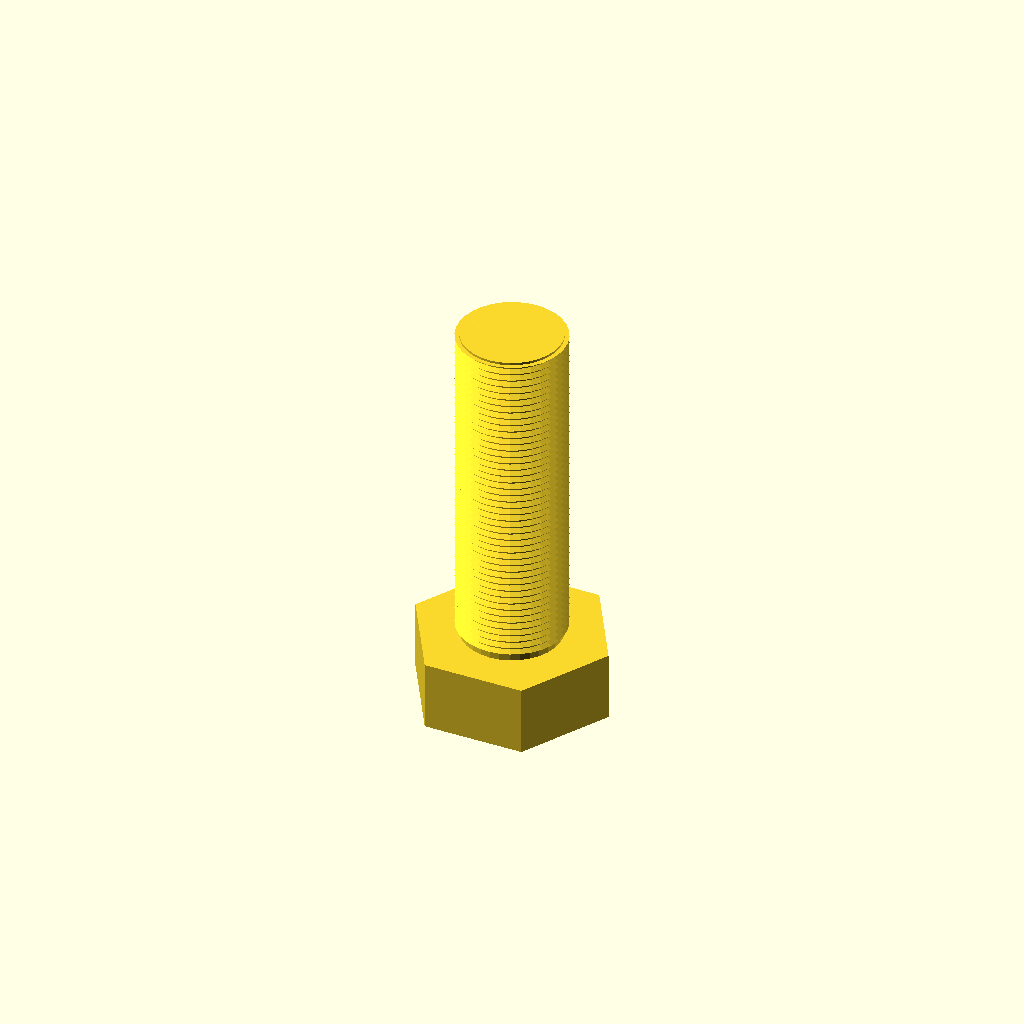
Cell 1: rendered with the file's own defaults.
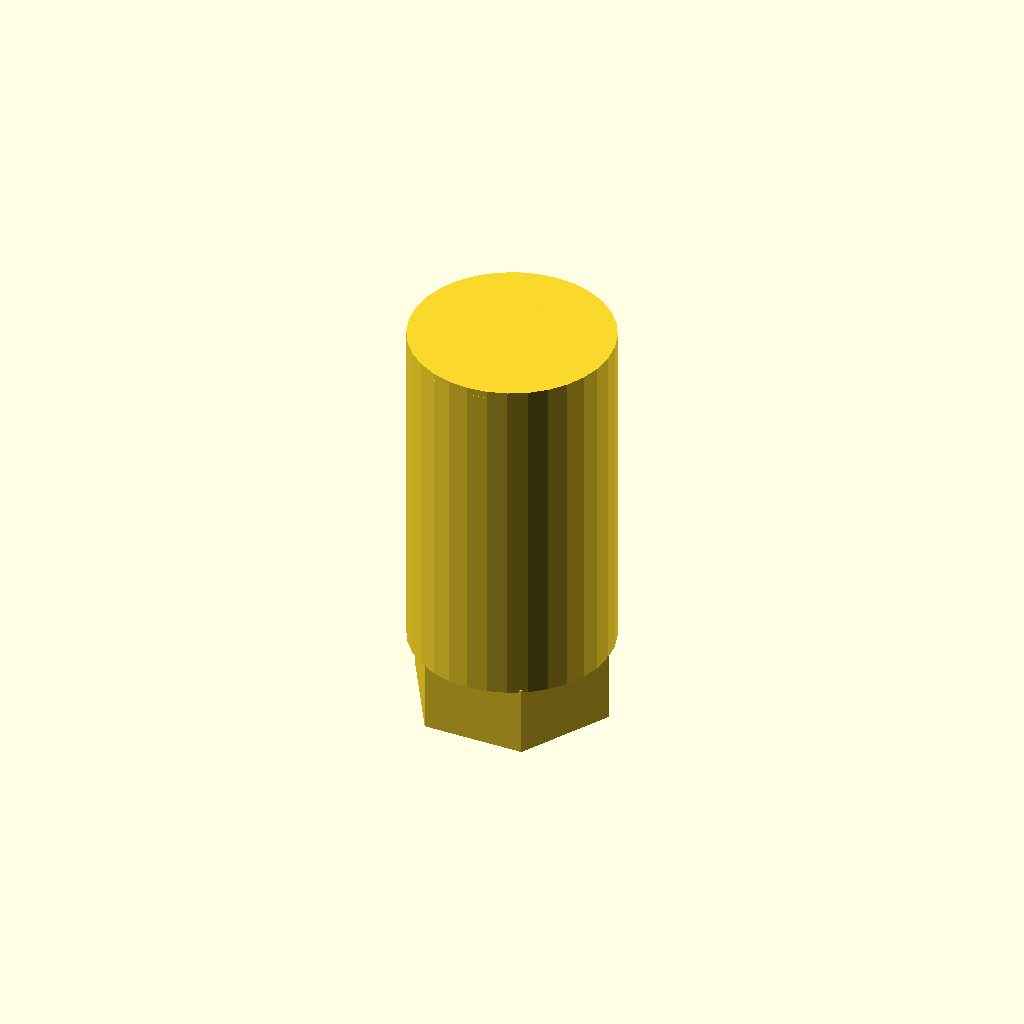
Cell 2 — core_d set to 40.86, the other parameters unchanged.
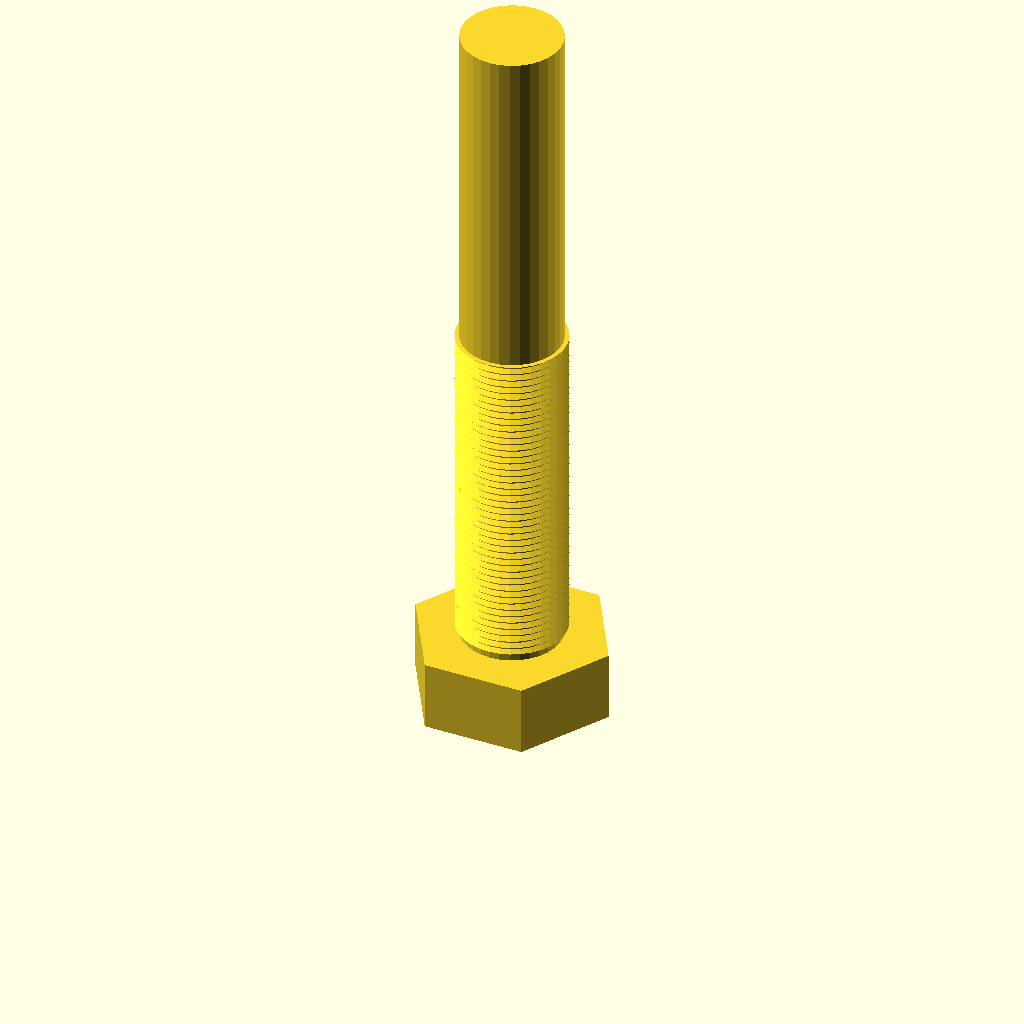
Cell 3: length = 140 (everything else at default).
One fixed orthographic camera (rotation 55°, 0°, 25°; colour scheme Cornfield) for every cell.
OpenSCAD source file optional_data/data/gen3/threads/part_0057.scad:
$fn = 32;

// ----------------------------------------------------------------------
// Threaded stud: M22.23 x 1.5 thread, 70 mm long
// ----------------------------------------------------------------------

// --- parameters (mm) ---
shank_d = 22.23;          // major diameter
pitch = 1.5;              // thread pitch
depth = 0.9;              // thread depth
core_d = 20.43;           // minor diameter
length = 70;              // shank length under the head
thread_len = 70;          // threaded length
head_af = 35.6;           // hex across flats
head_h = 14.4;            // head height
chamfer = 1.5;            // tip chamfer

union() {
  /* hex head */
  cylinder(h = 14.4, d = 41.107, $fn = 6);
  /* shank at the minor diameter, sunk into the head */
  translate([0, 0, head_h - 0.5]) cylinder(h = length + 0.5, d = core_d);
  /* thread ridges: crests at the major diameter, roots inside the shank */
  translate([0, 0, head_h - 0.5]) rotate_extrude() polygon([[8.213, 0], [8.213, 70], [11.113, 70], [9.913, 69.325], [11.113, 68.5], [9.913, 67.825], [11.113, 67], [9.913, 66.325], [11.113, 65.5], [9.913, 64.825], [11.113, 64], [9.913, 63.325], [11.113, 62.5], [9.913, 61.825], [11.113, 61], [9.913, 60.325], [11.113, 59.5], [9.913, 58.825], [11.113, 58], [9.913, 57.325], [11.113, 56.5], [9.913, 55.825], [11.113, 55], [9.913, 54.325], [11.113, 53.5], [9.913, 52.825], [11.113, 52], [9.913, 51.325], [11.113, 50.5], [9.913, 49.825], [11.113, 49], [9.913, 48.325], [11.113, 47.5], [9.913, 46.825], [11.113, 46], [9.913, 45.325], [11.113, 44.5], [9.913, 43.825], [11.113, 43], [9.913, 42.325], [11.113, 41.5], [9.913, 40.825], [11.113, 40], [9.913, 39.325], [11.113, 38.5], [9.913, 37.825], [11.113, 37], [9.913, 36.325], [11.113, 35.5], [9.913, 34.825], [11.113, 34], [9.913, 33.325], [11.113, 32.5], [9.913, 31.825], [11.113, 31], [9.913, 30.325], [11.113, 29.5], [9.913, 28.825], [11.113, 28], [9.913, 27.325], [11.113, 26.5], [9.913, 25.825], [11.113, 25], [9.913, 24.325], [11.113, 23.5], [9.913, 22.825], [11.113, 22], [9.913, 21.325], [11.113, 20.5], [9.913, 19.825], [11.113, 19], [9.913, 18.325], [11.113, 17.5], [9.913, 16.825], [11.113, 16], [9.913, 15.325], [11.113, 14.5], [9.913, 13.825], [11.113, 13], [9.913, 12.325], [11.113, 11.5], [9.913, 10.825], [11.113, 10], [9.913, 9.325], [11.113, 8.5], [9.913, 7.825], [11.113, 7], [9.913, 6.325], [11.113, 5.5], [9.913, 4.825], [11.113, 4], [9.913, 3.325], [11.113, 2.5], [9.913, 1.825], [9.913, 0], [8.213, 0]]);
  /* chamfered tip, exactly on the minor cylinder */
  translate([0, 0, 82.9]) cylinder(h = 1.5, d1 = core_d, d2 = 17.426);
}
Parameter table extracted from the source (name, type, default, range or options):
shank_d: number, default 22.23
pitch: number, default 1.5
depth: number, default 0.9
core_d: number, default 20.43
length: number, default 70
thread_len: number, default 70
head_af: number, default 35.6
head_h: number, default 14.4
chamfer: number, default 1.5
